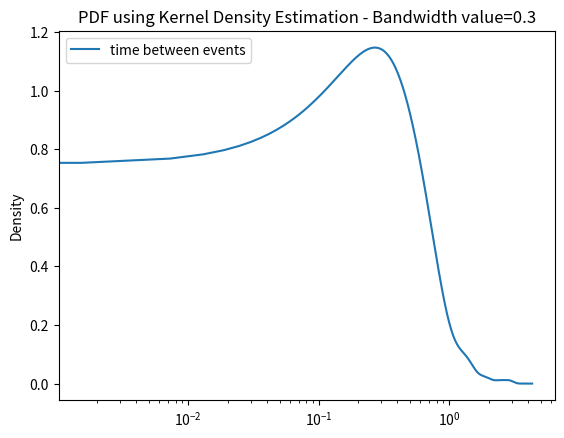
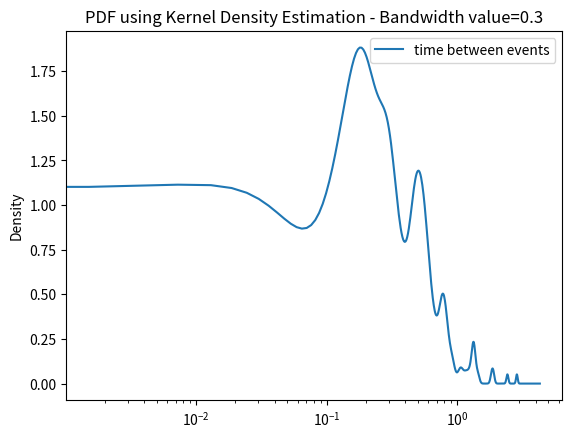
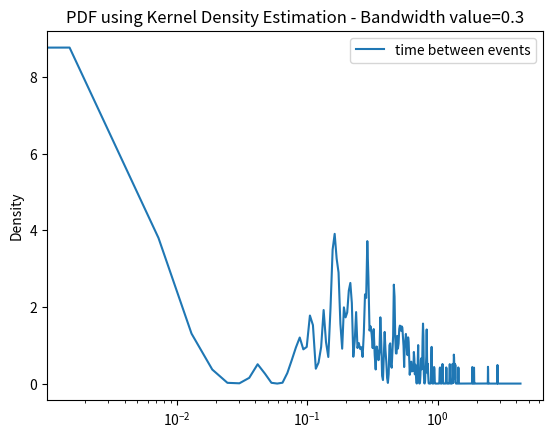
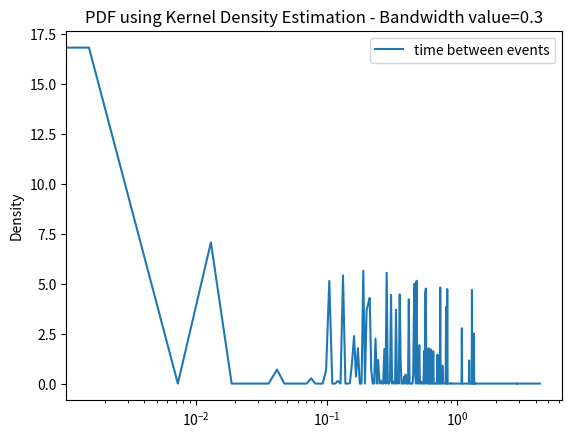

Write Python code to recreate these figures, in order.
import matplotlib
import matplotlib.pyplot as plt
import pandas as pd
import scipy

# x = [1,2,3,4,5]
# y = [340.6,272.6,246,235,229.2]
# errors = [74.42311469,39.62070166,40.54626987,20.29778313,18.8600106]
#
# plt.xlabel("Velocidad Inicial Vx (m/s)")
# plt.ylabel("Tiempo (ms)")
#
# plt.errorbar(x, y, errors, fmt='o', color='black', ecolor='lightgray', elinewidth=3, capsize=0, linestyle='solid', linewidth=1, markersize=4)

x = [0.531551473454602,0.000301472014381021,0.00013512323280711,0.000248857630086973,0.000076500564415016,0.000148266110841732,0.00029271486307405,0.000331716114588931,0.000336524120879611,0.00087929785998244,0.000419315065919455,0.000724133364912192,0.00161392853448221,0.00099289341616422,0.000909817034354707,0.001757081855176,0.00269495216273461,0.00417968076689039,0.00531393893036496,0.0129257475967427,0.0124236817233383,0.042556361505906,0.152414206998378,0.0915698208712125,0.0751622449997723,0.108276474097514,0.158657161280318,0.152302940311004,0.189495954494298,0.133597948339302,0.104876649646469,0.174889906208973,0.287449013039845,0.218935806182324,0.297246871529832,0.447837847713404,0.206468845892572,0.287718534778399,0.134732616044997,0.522131811789937,0.161810051550893,0.426824692856262,0.258869989055673,0.158539089945467,0.19431232572059,0.108826499998639,0.136754385755276,0.157348881184652,0.159738528063208,0.278481135464463,0.291680719791994,0.459964894499544,0.211907391298067,0.0859341520269475,0.521235633382679,0.434822551944832,0.28772439523533,0.274054231579784,0.274734121869041,0.191030292545481,0.238683333912506,0.132469913027243,0.463464046970961,0.172137863160908,0.123270345031611,0.324334579956322,0.288854825074715,0.165013024808568,0.176288444235709,0.363150612248673,0.174476912272071,0.391120729406578,0.0842716223595346,0.292829487782123,0.310508852013466,0.107789577745444,0.0983124698737501,0.208590470342578,0.544463174186808,0.149004764547468,0.236468016194134,0.36168737853677,0.504719949946765,0.166816367789621,0.221116671218416,0.206578268500368,0.24921920269127,0.262962447136049,0.472410704583758,0.325299016611471,0.235648826614611,0.233772475043065,0.214289910255996,0.158164898481798,0.177705621033881,0.167045075702448,0.569870194606622,0.589413224883984,0.304796787390496,0.25009429593012,0.340059624883901,0.462164197163904,0.279857147920544,0.429350384935948,0.895795304958046,0.191964953673367,0.368404097166781,0.628217404254278,0.394827871785839,0.364803885207385,0.538141049928518,0.169343179563429,0.580545979633354,0.46711681014559,0.163560144857711,0.534426547997986,0.528760627026503,0.486990087140111,0.292201271849891,0.660459001113781,0.453398025666287,0.202896703545092,0.217350963207192,0.342903809001293,0.771976457514876,0.576068131005085,0.808495301360193,0.655677852259185,0.767263485875231,0.595839592194857,0.641688487099956,0.464475630140293,0.569223078202759,0.595831955992582,0.516352507406002,0.763979292721492,0.510210053268983,0.303944200188125,0.820877546087851,0.216027463226279,0.198723201495459,0.56107703222673,0.494043278869099,0.402658650303856,0.321117281747507,0.674887902276136,0.707309639553744,0.742318447908644,0.775993821324187,0.604006964035187,0.822565967417235,0.477360952926397,0.512129769979232,0.290397792369562,0.502760787645184,0.839945457679999,0.545871746492669,0.774929374349371,1.84203166033115,1.0384877899673,0.825239142701013,0.61890788765657,0.462208431137477,1.16442879595626,0.706916462513395,0.940238024755274,0.389277564403602,0.3119281778563,0.276591708893258,1.0875728734111,1.34507683830082,0.749990360462551,0.559305528931222,1.89425241610128,1.32772896816019,0.489759856767384,1.2998118535141,1.23572304165394,1.33342457419191,0.896180459138012,1.3640763124413,1.44013442208669,2.86914572209971,2.42780775466745,0.350829119964178]

df = pd.DataFrame(x, columns = ['time between events'])
df.plot.kde(bw_method=0.5, title="PDF using Kernel Density Estimation - Bandwidth value=0.3",logx=True);
df.plot.kde(bw_method=0.1, title="PDF using Kernel Density Estimation - Bandwidth value=0.3",logx=True);
df.plot.kde(bw_method=0.01, title="PDF using Kernel Density Estimation - Bandwidth value=0.3", logx=True);
df.plot.kde(bw_method=0.001, title="PDF using Kernel Density Estimation - Bandwidth value=0.3", logx=True);
plt.show()

# plt.hist(x, 10, density = False,
#          histtype ='bar')
#
# plt.xlabel("Tiempo medio entre eventos (s)")
# plt.ylabel("Frecuencia media")
# plt.show()




